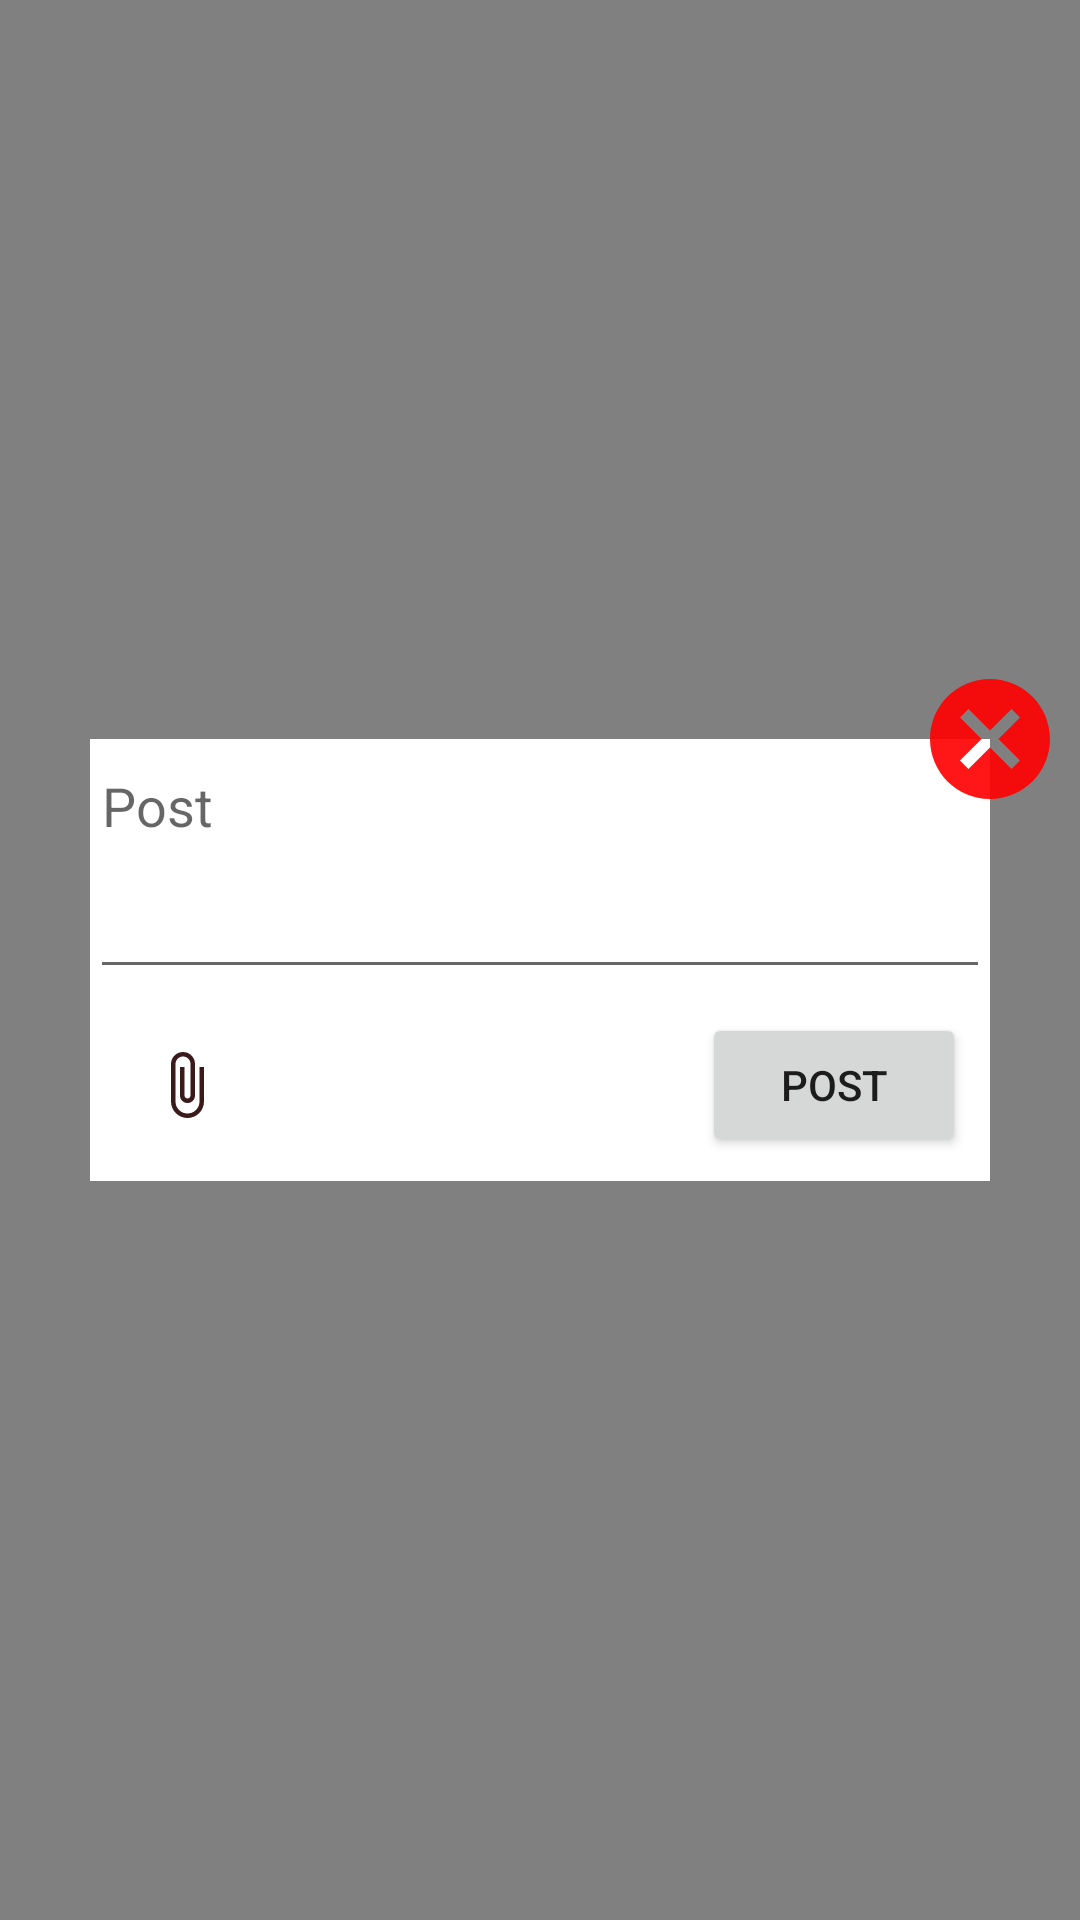

The Android layout XML behind this screen, and the referenced resources:
<!-- AndroidManifest.xml: application theme Theme.SecurityFeed -->
<!-- res/layout/fragment_post.xml -->
<?xml version="1.0" encoding="utf-8"?>
<layout xmlns:app="http://schemas.android.com/apk/res-auto">

    <androidx.constraintlayout.widget.ConstraintLayout xmlns:android="http://schemas.android.com/apk/res/android"
        xmlns:tools="http://schemas.android.com/tools"
        android:id="@+id/postBackgroundLayout"
        android:layout_width="match_parent"
        android:layout_height="match_parent"
        android:background="#7F000000"
        tools:context=".view.fragments.PostFragment">


        <androidx.constraintlayout.widget.ConstraintLayout
            android:id="@+id/postLayout"
            android:layout_width="match_parent"
            android:layout_height="wrap_content"
            android:layout_margin="30dp"
            android:background="@color/white"
            app:layout_constraintBottom_toBottomOf="parent"
            app:layout_constraintTop_toTopOf="parent">

            <EditText
                android:id="@+id/postDescription"
                android:layout_width="match_parent"
                android:layout_height="wrap_content"
                android:gravity="top|left"
                android:hint="Post"
                android:inputType="textMultiLine"
                android:maxLines="7"
                android:minLines="3"
                app:layout_constraintTop_toTopOf="parent" />

            <ImageView
                android:id="@+id/selectedImage"
                android:layout_width="150dp"
                android:layout_height="200dp"
                android:padding="2dp"
                android:src="@drawable/ic_profile"
                android:visibility="gone"
                app:layout_constraintBottom_toBottomOf="parent"
                app:layout_constraintStart_toStartOf="parent"
                app:layout_constraintTop_toBottomOf="@id/postDescription" />

            <ImageButton
                android:id="@+id/attachImage"
                android:layout_width="wrap_content"
                android:layout_height="wrap_content"
                android:background="#00000000"
                android:padding="20dp"
                android:src="@drawable/ic_attach"
                app:layout_constraintBottom_toBottomOf="parent"
                app:layout_constraintStart_toEndOf="@id/selectedImage"

                />


            <Button
                android:id="@+id/postBtn"
                android:layout_width="wrap_content"
                android:layout_height="wrap_content"
                android:layout_margin="8dp"
                android:padding="10dp"
                android:text="POST"
                app:layout_constraintBottom_toBottomOf="parent"
                app:layout_constraintTop_toBottomOf="@id/postDescription"
                app:layout_constraintEnd_toEndOf="parent" />

            <ProgressBar
                android:id="@+id/progressBar"
                android:layout_width="wrap_content"
                android:layout_height="wrap_content"
                android:visibility="gone"
                app:layout_constraintBottom_toBottomOf="@id/postBtn"
                app:layout_constraintEnd_toEndOf="@id/postBtn"
                app:layout_constraintStart_toStartOf="@id/postBtn"
                app:layout_constraintTop_toTopOf="@id/postBtn"

                />
        </androidx.constraintlayout.widget.ConstraintLayout>

        <ImageButton
            android:id="@+id/cancelPost"
            android:layout_width="wrap_content"
            android:layout_height="wrap_content"
            android:background="#00000000"
            android:src="@drawable/ic_cancel_48"
            app:layout_constraintBottom_toTopOf="@id/postLayout"
            app:layout_constraintEnd_toEndOf="@id/postLayout"
            app:layout_constraintStart_toEndOf="@id/postLayout"
            app:layout_constraintTop_toTopOf="@id/postLayout" />

        <View
            android:id="@+id/loadingScreen"
            android:layout_width="match_parent"
            android:layout_height="match_parent"
            android:background="#37CCCCCC"
            android:visibility="gone" />

    </androidx.constraintlayout.widget.ConstraintLayout>
</layout>
<!-- resources referenced by this layout -->
<resources>
  <!-- drawable ic_attach (drawable) -->
  <vector android:alpha="0.96" android:height="24dp"
      android:tint="#320F0F" android:viewportHeight="24"
      android:viewportWidth="24" android:width="24dp" xmlns:android="http://schemas.android.com/apk/res/android">
      <path android:fillColor="@android:color/white" android:pathData="M16.5,6v11.5c0,2.21 -1.79,4 -4,4s-4,-1.79 -4,-4V5c0,-1.38 1.12,-2.5 2.5,-2.5s2.5,1.12 2.5,2.5v10.5c0,0.55 -0.45,1 -1,1s-1,-0.45 -1,-1V6H10v9.5c0,1.38 1.12,2.5 2.5,2.5s2.5,-1.12 2.5,-2.5V5c0,-2.21 -1.79,-4 -4,-4S7,2.79 7,5v12.5c0,3.04 2.46,5.5 5.5,5.5s5.5,-2.46 5.5,-5.5V6h-1.5z"/>
  </vector>
  <!-- drawable ic_cancel_48 (drawable) -->
  <vector android:height="48dp" android:tint="#E9FF0000"
      android:viewportHeight="24" android:viewportWidth="24"
      android:width="48dp" xmlns:android="http://schemas.android.com/apk/res/android">
      <path android:fillColor="@android:color/holo_purple" android:pathData="M12,2C6.47,2 2,6.47 2,12s4.47,10 10,10 10,-4.47 10,-10S17.53,2 12,2zM17,15.59L15.59,17 12,13.41 8.41,17 7,15.59 10.59,12 7,8.41 8.41,7 12,10.59 15.59,7 17,8.41 13.41,12 17,15.59z"/>
  </vector>
  <style name="Theme.SecurityFeed" parent="Theme.MaterialComponents.DayNight.NoActionBar">
          
          <item name="colorPrimary">@color/purple_500</item>
          <item name="colorPrimaryVariant">@color/purple_700</item>
          <item name="colorOnPrimary">@color/white</item>
          
          <item name="colorSecondary">@color/teal_200</item>
          <item name="colorSecondaryVariant">@color/teal_700</item>
          <item name="colorOnSecondary">@color/black</item>
          
          <item name="android:statusBarColor" tools:targetApi="l">?attr/colorPrimaryVariant</item>
          
      </style>
  <!-- not gathered from this repository: default colours our renderer supplied (Android Studio template values) -->
  <color name="purple_500">#FF6200EE</color>
  <color name="purple_700">#FF3700B3</color>
  <color name="teal_200">#FF03DAC5</color>
  <color name="teal_700">#FF018786</color>
  <color name="black">#FF000000</color>
  <color name="white">#FFFFFFFF</color>
</resources>
